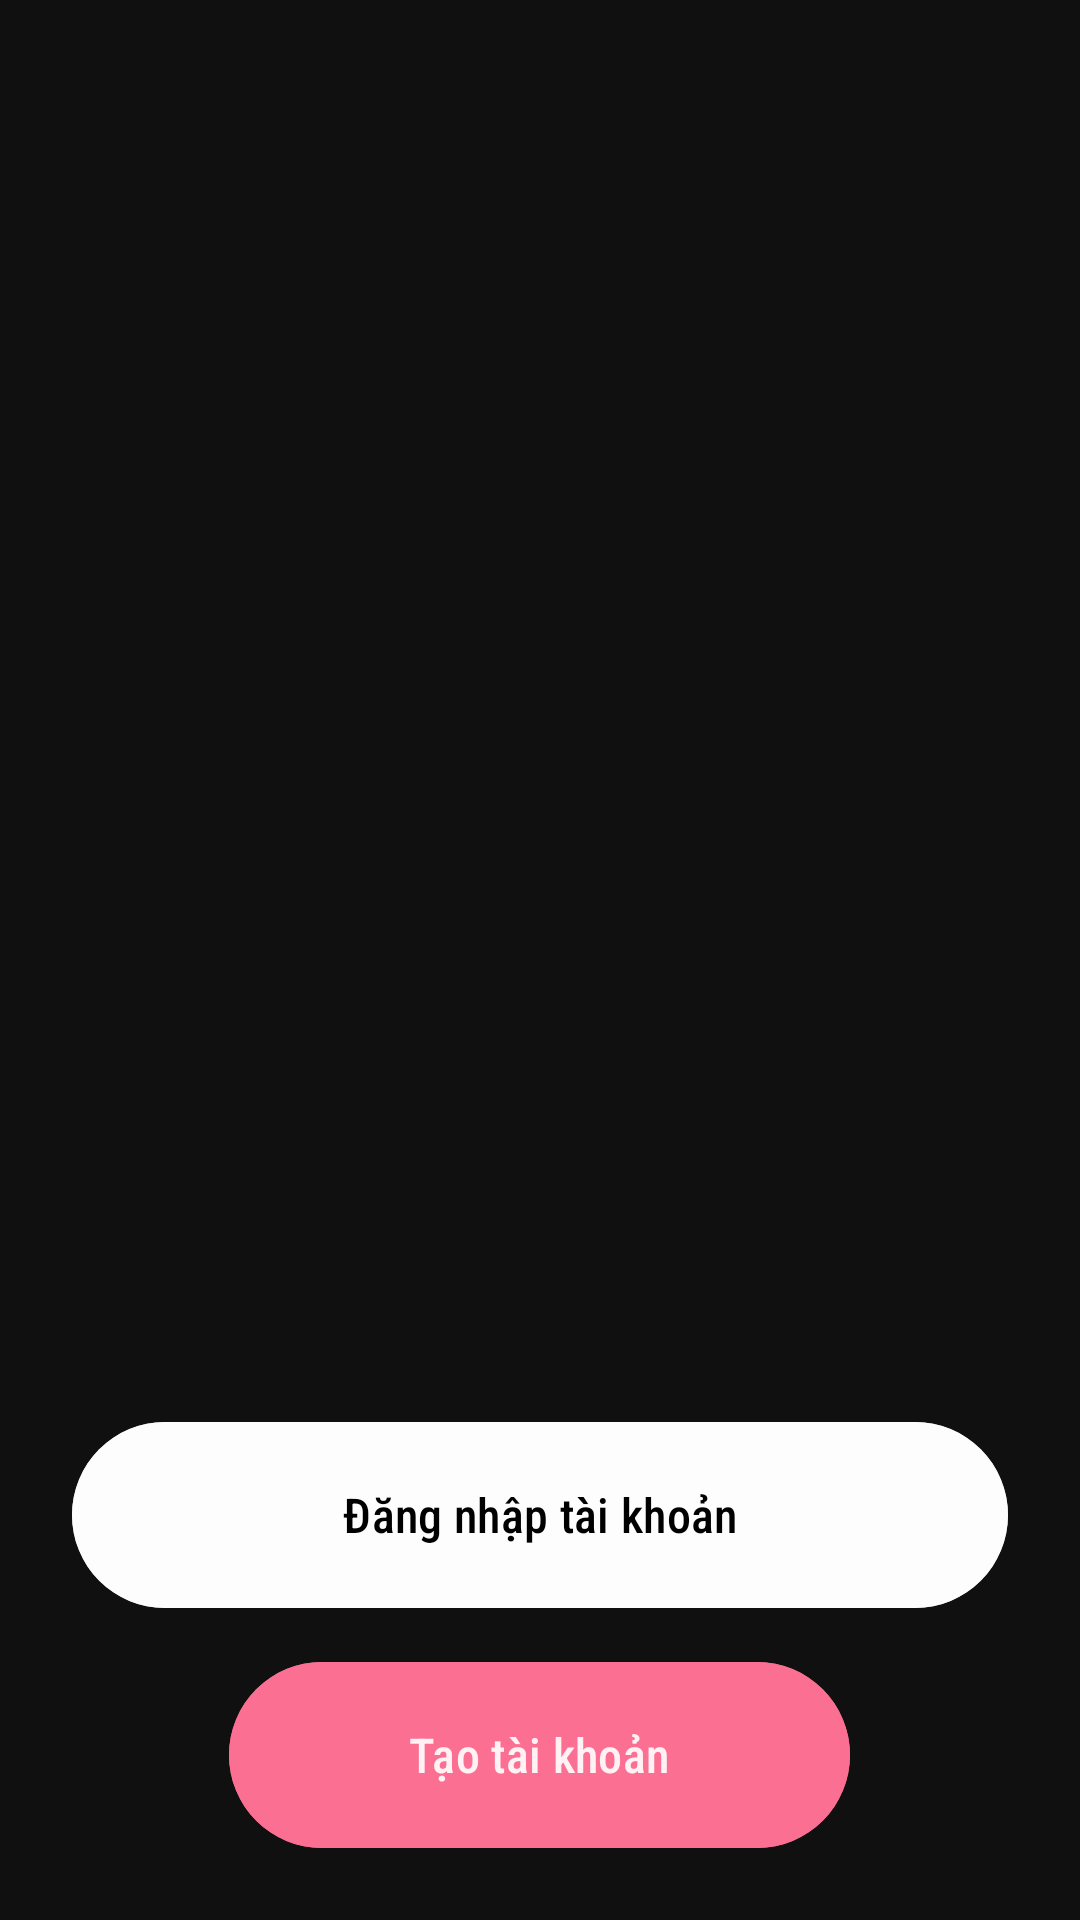

Reconstruct the res/layout file that produces this screen, plus the resources it refers to.
<!-- AndroidManifest.xml: application theme Theme.CameraProvider -->
<!-- res/layout/activity_start_app.xml -->
<?xml version="1.0" encoding="utf-8"?>
<layout xmlns:tools="http://schemas.android.com/tools"
    xmlns:android="http://schemas.android.com/apk/res/android"
    xmlns:app="http://schemas.android.com/apk/res-auto">


    <data>
        <variable
            name="vmodel"
            type="com.example.cameraprovider.viewmodel.AuthViewModel" />

    </data>

    <androidx.constraintlayout.widget.ConstraintLayout
        android:id="@+id/main"
        android:layout_width="match_parent"
        android:layout_height="match_parent"
        tools:context=".StartAppActivity">

        <ImageView
            android:id="@+id/imageView"
            android:layout_width="match_parent"
            android:layout_height="0dp"
            android:scaleType="centerCrop"
            android:layout_marginHorizontal="4dp"
            android:src="@drawable/closeastart"
            app:layout_constraintBottom_toTopOf="@+id/linear"
            app:layout_constraintEnd_toEndOf="parent"
            app:layout_constraintStart_toStartOf="parent"
            app:layout_constraintTop_toTopOf="parent" />
        <LinearLayout
            android:id="@+id/linear"
            android:layout_width="match_parent"
            android:layout_height="wrap_content"
            android:orientation="vertical"
            android:background="@color/dark"
            app:layout_constraintBottom_toBottomOf="parent"
            app:layout_constraintStart_toStartOf="parent"
            app:layout_constraintEnd_toEndOf="parent">

            <com.google.android.material.button.MaterialButton
                android:id="@+id/btn_dn"
                android:layout_width="match_parent"
                android:layout_height="70dp"
                android:layout_gravity="center"
                android:layout_marginHorizontal="24dp"
                android:backgroundTint="@color/white"
                android:gravity="center"
                android:text="Đăng nhập tài khoản"
                android:textColor="@color/black"
                android:textSize="16sp" />
            <com.google.android.material.button.MaterialButton
                android:id="@+id/btn_dk"
                android:layout_width="wrap_content"
                android:layout_height="70dp"
                android:paddingHorizontal="60dp"
                android:layout_gravity="center"
                android:layout_marginTop="10dp"
                android:layout_marginBottom="20dp"
                android:backgroundTint="@color/key"
                android:gravity="center"
                android:text="Tạo tài khoản"
                android:textColor="@color/white"
                android:textSize="16sp"
              />


        </LinearLayout>

    </androidx.constraintlayout.widget.ConstraintLayout>
</layout>
<!-- resources referenced by this layout -->
<resources>
  <color name="black">#000000</color>
  <color name="dark">#101010</color>
  <color name="key">#fb6f92</color>
  <color name="white">#E6FFFFFF</color>
  <style name="Theme.CameraProvider" parent="Base.Theme.CameraProvider" />
  <style name="Base.Theme.CameraProvider" parent="Theme.Material3.Light.NoActionBar">
          
          <item name="android:statusBarColor">@color/dark</item>
          <item name="colorPrimary">@color/white</item>
          <item name="colorOutline">@color/white</item>
          <item name="iconTint">@color/white</item>
          <item name="android:windowBackground">@color/dark</item>
          <item name="android:fontFamily">sans-serif-condensed-medium</item>
      </style>
</resources>
